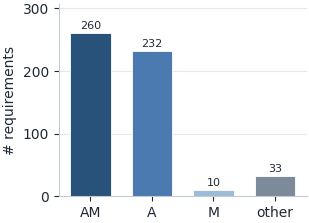
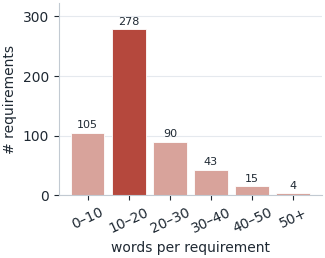
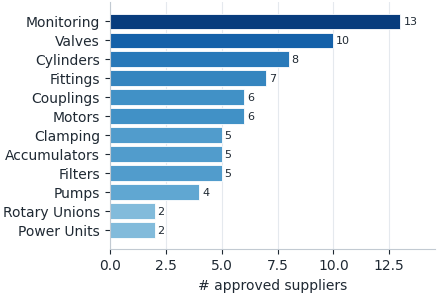

These charts were generated, in order, by the following Python code:
#!/usr/bin/env python3
"""
make_figures.py — publication-quality figures for the IPS-2014 paper.

Generates vector PDFs with a hand-tuned, colorblind-aware palette:
  fig_reqtypes.pdf   requirement-type counts          (real data, baked in)
  fig_reqlen.pdf     requirement word-length histogram (real data, baked in)
  fig_suppliers.pdf  approved suppliers per category   (real data, baked in)
  fig_ksens.pdf      MRR@k curve  (only if results_extras.json is present)

The first three use measured corpus statistics and render immediately.
Place the PDFs next to main.tex (Overleaf: upload them) so \includegraphics finds them.
"""
from __future__ import annotations
import json, os
import matplotlib as mpl
import matplotlib.pyplot as plt

# ---------------------------------------------------------------- palette
INK    = "#1F2933"   # near-black text
BLUE_D = "#28527A"   # deep blue (primary)
BLUE_M = "#4A7AB0"   # mid blue
BLUE_L = "#9DBAD6"   # light blue
CLAY   = "#B5483D"   # muted terracotta (accent / highlight)
CLAY_L = "#D8A39B"
SLATE  = "#7C8A9A"   # neutral

mpl.rcParams.update({
    "font.family": "sans-serif",
    "font.sans-serif": ["DejaVu Sans"],
    "font.size": 10,
    "text.color": INK, "axes.labelcolor": INK,
    "xtick.color": INK, "ytick.color": INK,
    "axes.edgecolor": "#C2CAD2", "axes.linewidth": 0.8,
    "axes.spines.top": False, "axes.spines.right": False,
    "figure.dpi": 150, "savefig.bbox": "tight", "savefig.pad_inches": 0.03,
})


def _label_bars(ax, bars, vals, horizontal=False, fmt="{:.0f}"):
    for b, v in zip(bars, vals):
        if horizontal:
            ax.text(b.get_width() + max(vals) * 0.01, b.get_y() + b.get_height() / 2,
                    fmt.format(v), va="center", ha="left", fontsize=8, color=INK)
        else:
            ax.text(b.get_x() + b.get_width() / 2, b.get_height() + max(vals) * 0.015,
                    fmt.format(v), ha="center", va="bottom", fontsize=8, color=INK)


def fig_reqtypes():
    labels = ["AM", "A", "M", "other"]
    vals = [260, 232, 10, 33]
    colors = [BLUE_D, BLUE_M, BLUE_L, SLATE]   # monochrome ramp + neutral
    fig, ax = plt.subplots(figsize=(3.2, 2.5))
    bars = ax.bar(labels, vals, color=colors, width=0.66, edgecolor="white", linewidth=0.6)
    ax.set_ylabel("# requirements")
    ax.set_ylim(0, max(vals) * 1.18)
    ax.grid(axis="y", color="#E5E9EE", linewidth=0.8)
    ax.set_axisbelow(True)
    _label_bars(ax, bars, vals)
    fig.savefig("fig_reqtypes.pdf"); plt.close(fig)


def fig_reqlen():
    labels = ["0–10", "10–20", "20–30", "30–40", "40–50", "50+"]
    vals = [105, 278, 90, 43, 15, 4]
    peak = vals.index(max(vals))
    colors = [CLAY if i == peak else CLAY_L for i in range(len(vals))]  # highlight modal bin
    fig, ax = plt.subplots(figsize=(3.4, 2.5))
    bars = ax.bar(labels, vals, color=colors, width=0.82, edgecolor="white", linewidth=0.6)
    ax.set_ylabel("# requirements"); ax.set_xlabel("words per requirement")
    ax.set_ylim(0, max(vals) * 1.16)
    ax.grid(axis="y", color="#E5E9EE", linewidth=0.8); ax.set_axisbelow(True)
    ax.tick_params(axis="x", labelrotation=25)
    _label_bars(ax, bars, vals)
    fig.savefig("fig_reqlen.pdf"); plt.close(fig)


def fig_suppliers():
    data = [("Monitoring", 13), ("Valves", 10), ("Cylinders", 8), ("Fittings", 7),
            ("Motors", 6), ("Couplings", 6), ("Filters", 5), ("Accumulators", 5),
            ("Clamping", 5), ("Pumps", 4), ("Power Units", 2), ("Rotary Unions", 2)]
    data.sort(key=lambda x: x[1])                      # ascending for horizontal bars
    cats = [c for c, _ in data]; vals = [v for _, v in data]
    vmax = max(vals)
    colors = [mpl.colors.to_hex(c) for c in
              [plt.cm.Blues(0.35 + 0.6 * (v / vmax)) for v in vals]]  # sequential by value
    fig, ax = plt.subplots(figsize=(4.2, 3.2))
    bars = ax.barh(cats, vals, color=colors, edgecolor="white", linewidth=0.6)
    ax.set_xlabel("# approved suppliers")
    ax.set_xlim(0, vmax * 1.12)
    ax.grid(axis="x", color="#E5E9EE", linewidth=0.8); ax.set_axisbelow(True)
    _label_bars(ax, bars, vals, horizontal=True)
    fig.savefig("fig_suppliers.pdf"); plt.close(fig)


def fig_ksens(path="results_extras.json"):
    if not os.path.exists(path):
        print("  (skipping fig_ksens.pdf — run eval_extras.py first to produce results_extras.json)")
        return
    d = json.load(open(path))["mrr_at_k"]
    ks = sorted(int(k) for k in d["baseline"])
    base = [d["baseline"][str(k)] for k in ks]
    ft = [d["finetuned"][str(k)] for k in ks]
    fig, ax = plt.subplots(figsize=(3.6, 2.7))
    ax.plot(ks, base, "-o", color=SLATE, label="Baseline", linewidth=1.8, markersize=5)
    ax.plot(ks, ft, "-s", color=CLAY, label="Fine-tuned", linewidth=1.8, markersize=5)
    ax.set_xlabel("k"); ax.set_ylabel("MRR@k"); ax.set_xticks(ks)
    ax.grid(color="#E5E9EE", linewidth=0.8); ax.set_axisbelow(True)
    ax.legend(frameon=False, fontsize=9)
    fig.savefig("fig_ksens.pdf"); plt.close(fig)


if __name__ == "__main__":
    fig_reqtypes(); fig_reqlen(); fig_suppliers(); fig_ksens()
    print("wrote: fig_reqtypes.pdf, fig_reqlen.pdf, fig_suppliers.pdf"
          " (+ fig_ksens.pdf if results_extras.json present)")
